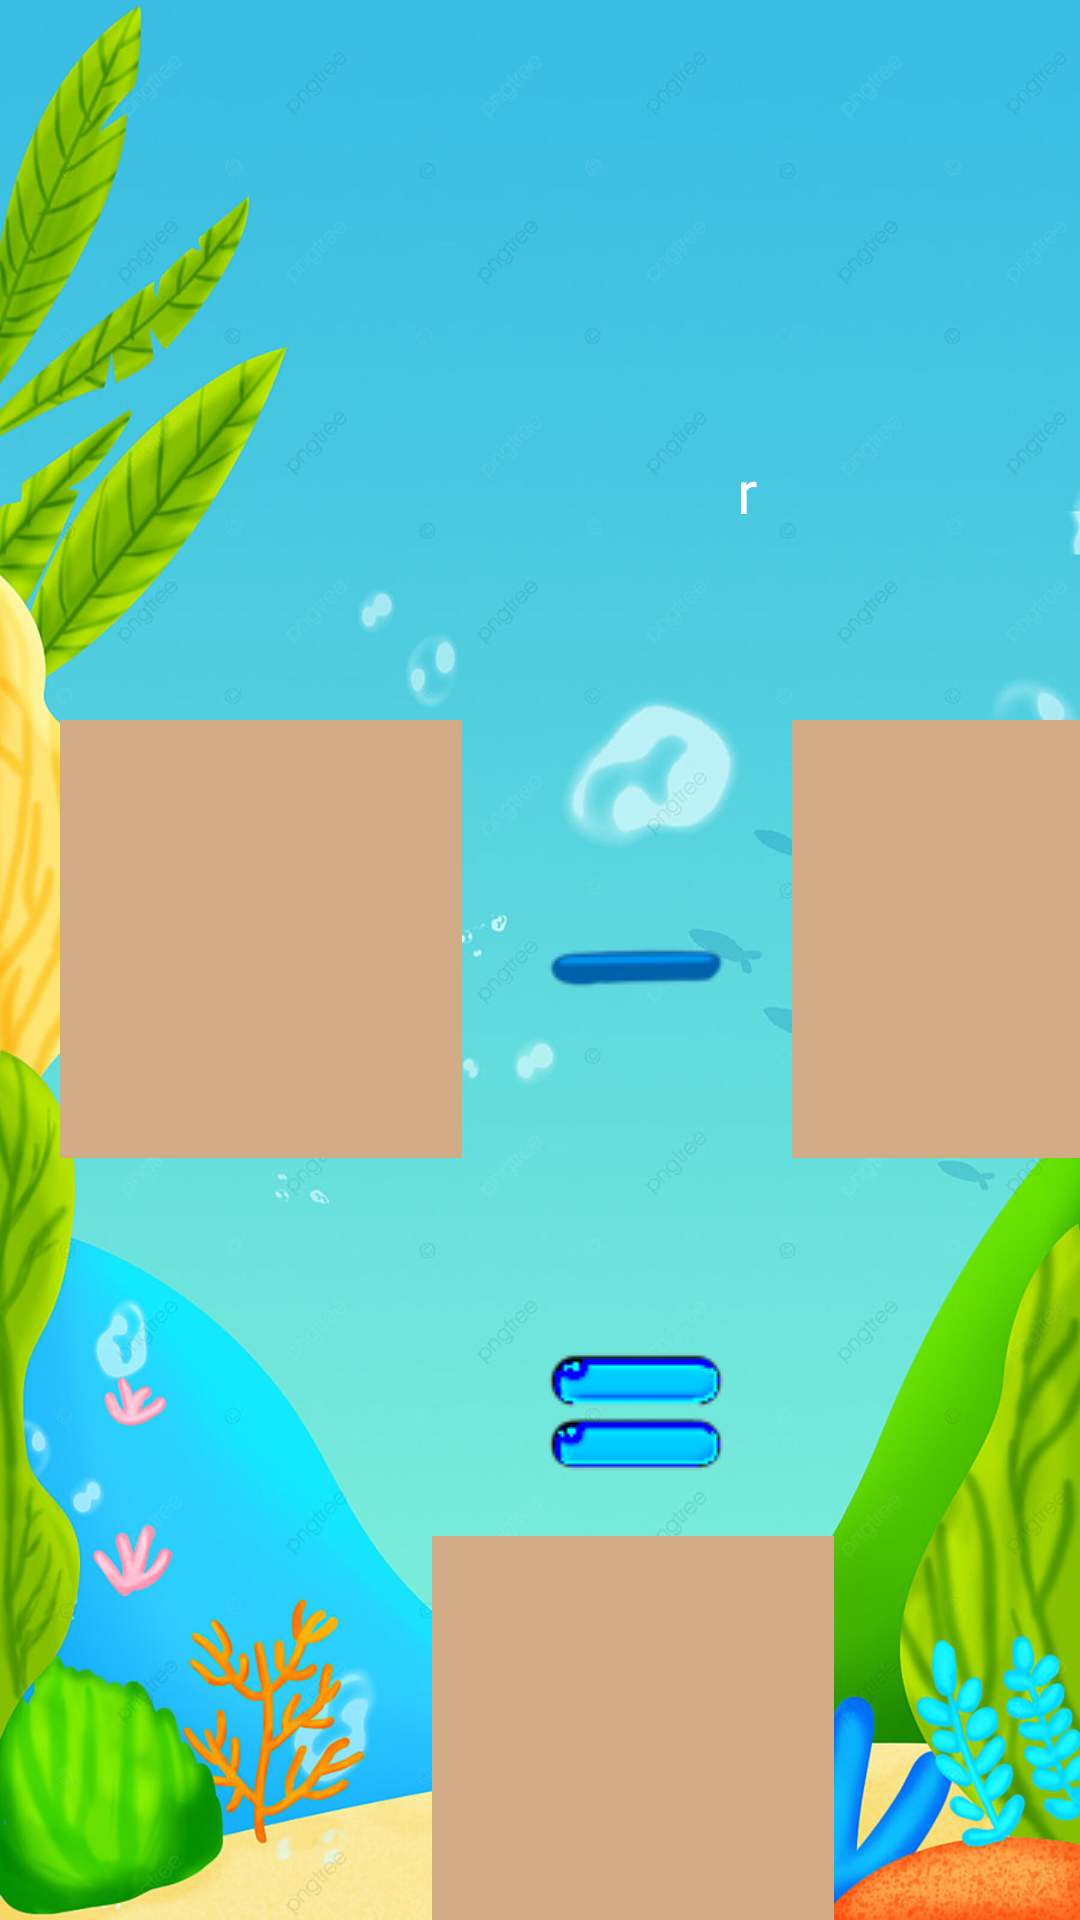

Write the Android layout XML for this screen, with the resource values it uses.
<!-- AndroidManifest.xml: application theme Theme.Project_Unidad5 -->
<!-- res/layout/activity_restas.xml -->
<?xml version="1.0" encoding="utf-8"?>
<androidx.constraintlayout.widget.ConstraintLayout xmlns:android="http://schemas.android.com/apk/res/android"
    xmlns:app="http://schemas.android.com/apk/res-auto"
    xmlns:tools="http://schemas.android.com/tools"
    android:layout_width="match_parent"
    android:layout_height="match_parent"
    tools:context=".Restas">

        <TextView
            android:id="@+id/fondo_mar"
            android:layout_width="match_parent"
            android:layout_height="match_parent"
            android:background="@drawable/fondo_mar"
            tools:layout_editor_absoluteX="8dp"
            tools:layout_editor_absoluteY="-150dp" />

        <TextView
            android:id="@+id/tvresult"
            android:layout_width="131dp"
            android:layout_height="146dp"
            android:layout_marginStart="4dp"
            android:layout_marginTop="4dp"
            android:fontFamily="@font/bungeeinline_regular"
            android:textAlignment="center"
            android:textSize="30sp"
            app:layout_constraintStart_toStartOf="@+id/tvresultFondo"
            app:layout_constraintTop_toTopOf="@+id/tvresultFondo" />

        <TextView
            android:id="@+id/tvresultFondo"
            android:layout_width="134dp"
            android:layout_height="146dp"
            android:layout_marginStart="144dp"
            android:layout_marginTop="512dp"
            android:background="#D1AC86"
            android:visibility="visible"
            app:layout_constraintStart_toStartOf="parent"
            app:layout_constraintTop_toTopOf="parent" />

        <TextView
            android:id="@+id/tvNum2Fondo"
            android:layout_width="134dp"
            android:layout_height="146dp"
            android:layout_marginStart="264dp"
            android:layout_marginTop="240dp"
            android:background="#D1AC86"
            app:layout_constraintStart_toStartOf="parent"
            app:layout_constraintTop_toTopOf="parent" />

        <TextView
            android:id="@+id/tvNum2"
            android:layout_width="133dp"
            android:layout_height="140dp"
            android:layout_marginTop="212dp"
            android:layout_marginEnd="8dp"
            android:fontFamily="@font/bungeeinline_regular"
            android:textAlignment="center"
            android:textColor="#EFEEE4"
            android:textSize="80sp"
            app:layout_constraintEnd_toEndOf="parent"
            app:layout_constraintTop_toTopOf="parent" />

        <TextView
            android:id="@+id/tvigual"
            android:layout_width="82dp"
            android:layout_height="85dp"
            android:layout_marginStart="172dp"
            android:layout_marginTop="424dp"
            android:background="@drawable/signoigual"
            app:layout_constraintStart_toStartOf="parent"
            app:layout_constraintTop_toTopOf="parent" />

    <TextView
        android:id="@+id/tvresta"
        android:layout_width="82dp"
        android:layout_height="85dp"
        android:layout_marginStart="172dp"
        android:layout_marginTop="280dp"
        android:background="@drawable/menos"
        app:layout_constraintStart_toStartOf="parent"
        app:layout_constraintTop_toTopOf="parent" />

        <TextView
            android:id="@+id/tvNum1Fondo"
            android:layout_width="134dp"
            android:layout_height="146dp"
            android:layout_marginStart="20dp"
            android:layout_marginTop="240dp"
            android:background="#D1AC86"
            app:layout_constraintStart_toStartOf="parent"
            app:layout_constraintTop_toTopOf="parent" />

        <TextView
            android:id="@+id/tvNum1"
            android:layout_width="136dp"
            android:layout_height="142dp"
            android:layout_marginStart="20dp"
            android:layout_marginTop="212dp"
            android:fontFamily="@font/bungeeinline_regular"
            android:textAlignment="center"
            android:textColor="#EFEEE4"
            android:textSize="80sp"
            app:layout_constraintStart_toStartOf="parent"
            app:layout_constraintTop_toTopOf="parent" />

        <ImageView
            android:id="@+id/estrella"
            android:layout_width="wrap_content"
            android:layout_height="wrap_content"
            android:layout_marginTop="705dp"
            android:layout_marginEnd="275dp"
            app:layout_constraintEnd_toEndOf="parent"
            app:layout_constraintTop_toTopOf="parent"
            app:srcCompat="@drawable/estrella" />

        <ImageView
            android:id="@+id/estrella2"
            android:layout_width="wrap_content"
            android:layout_height="wrap_content"
            android:layout_marginTop="705dp"
            android:layout_marginEnd="143dp"
            app:layout_constraintEnd_toEndOf="parent"
            app:layout_constraintTop_toTopOf="parent"
            app:srcCompat="@drawable/estrella" />

        <ImageView
            android:id="@+id/estrella3"
            android:layout_width="wrap_content"
            android:layout_height="wrap_content"
            android:layout_marginTop="705dp"
            android:layout_marginEnd="15dp"
            app:layout_constraintEnd_toEndOf="parent"
            app:layout_constraintTop_toTopOf="parent"
            app:srcCompat="@drawable/estrella" />

        <Button
            android:id="@+id/resp1"
            style="@android:style/Widget.DeviceDefault.Button.Borderless"
            android:layout_width="127dp"
            android:layout_height="126dp"
            android:layout_marginStart="12dp"
            android:layout_marginTop="324dp"
            android:backgroundTint="#4FBCDB"
            android:fontFamily="@font/bungeeinline_regular"
            android:text="@string/vacio"
            android:textAlignment="center"
            android:textSize="35sp"
            app:layout_constraintStart_toStartOf="parent"
            app:layout_constraintTop_toBottomOf="@+id/tvNum1Fondo" />

        <Button
            android:id="@+id/resp2"
            style="@android:style/Widget.DeviceDefault.Button.Borderless"
            android:layout_width="127dp"
            android:layout_height="126dp"
            android:layout_marginStart="140dp"
            android:layout_marginTop="710dp"
            android:backgroundTint="#4FBCDB"
            android:fontFamily="@font/bungeeinline_regular"
            android:text="@string/vacio"
            android:textAlignment="center"
            android:textSize="35sp"
            app:layout_constraintStart_toStartOf="parent"
            app:layout_constraintTop_toTopOf="@+id/fondo_mar" />

        <Button
            android:id="@+id/resp3"
            style="@android:style/Widget.DeviceDefault.Button.Borderless"
            android:layout_width="127dp"
            android:layout_height="126dp"
            android:layout_marginStart="3dp"
            android:layout_marginTop="708dp"
            android:backgroundTint="#4FBCDB"
            android:fontFamily="@font/bungeeinline_regular"
            android:text="@string/vacio"
            android:textAlignment="center"
            android:textSize="35sp"
            app:layout_constraintStart_toEndOf="@+id/resp2"
            app:layout_constraintTop_toTopOf="parent" />

        <ImageView
            android:id="@+id/imageView2"
            android:layout_width="399dp"
            android:layout_height="197dp"
            android:layout_marginEnd="8dp"
            android:layout_marginBottom="708dp"
            app:layout_constraintBottom_toBottomOf="parent"
            app:layout_constraintEnd_toEndOf="parent"
            app:srcCompat="@drawable/letrero" />

        <TextView
            android:id="@+id/letrero"
            android:layout_width="352dp"
            android:layout_height="39dp"
            android:layout_marginEnd="16dp"
            android:layout_marginBottom="56dp"
            android:fontFamily="@font/bungeeinline_regular"
            android:text="@string/letrero"
            android:textColor="#EFEEE4"
            android:textSize="20sp"
            app:layout_constraintBottom_toBottomOf="@+id/imageView2"
            app:layout_constraintEnd_toEndOf="@+id/imageView2" />
    <TextView
        android:id="@+id/tvAciertos"
        android:layout_width="166dp"
        android:layout_height="42dp"
        android:layout_marginTop="150dp"
        android:layout_marginEnd="28dp"
        android:fontFamily="@font/bungeeinline_regular"
        android:text="@string/vacio"
        android:textAlignment="center"
        android:textColor="#FFFFFF"
        android:textSize="20sp"
        app:layout_constraintEnd_toEndOf="parent"
        app:layout_constraintTop_toTopOf="parent" />

</androidx.constraintlayout.widget.ConstraintLayout>
<!-- resources referenced by this layout -->
<resources>
  <!-- drawable estrella: png bitmap (drawable, 15077 bytes) -->
  <!-- drawable fondo_mar: jpeg bitmap (drawable, 246890 bytes) -->
  <!-- drawable letrero: png bitmap (drawable, 34948 bytes) -->
  <!-- drawable menos: png bitmap (drawable, 2138 bytes) -->
  <!-- drawable signoigual: png bitmap (drawable, 2357 bytes) -->
  <string name="letrero">Elige la respuesta correcta</string>
  <string name="vacio">r</string>
  <style name="Theme.Project_Unidad5" parent="Base.Theme.Project_Unidad5" />
  <style name="Base.Theme.Project_Unidad5" parent="Theme.Material3.DayNight.NoActionBar">
          
          
      </style>
</resources>
